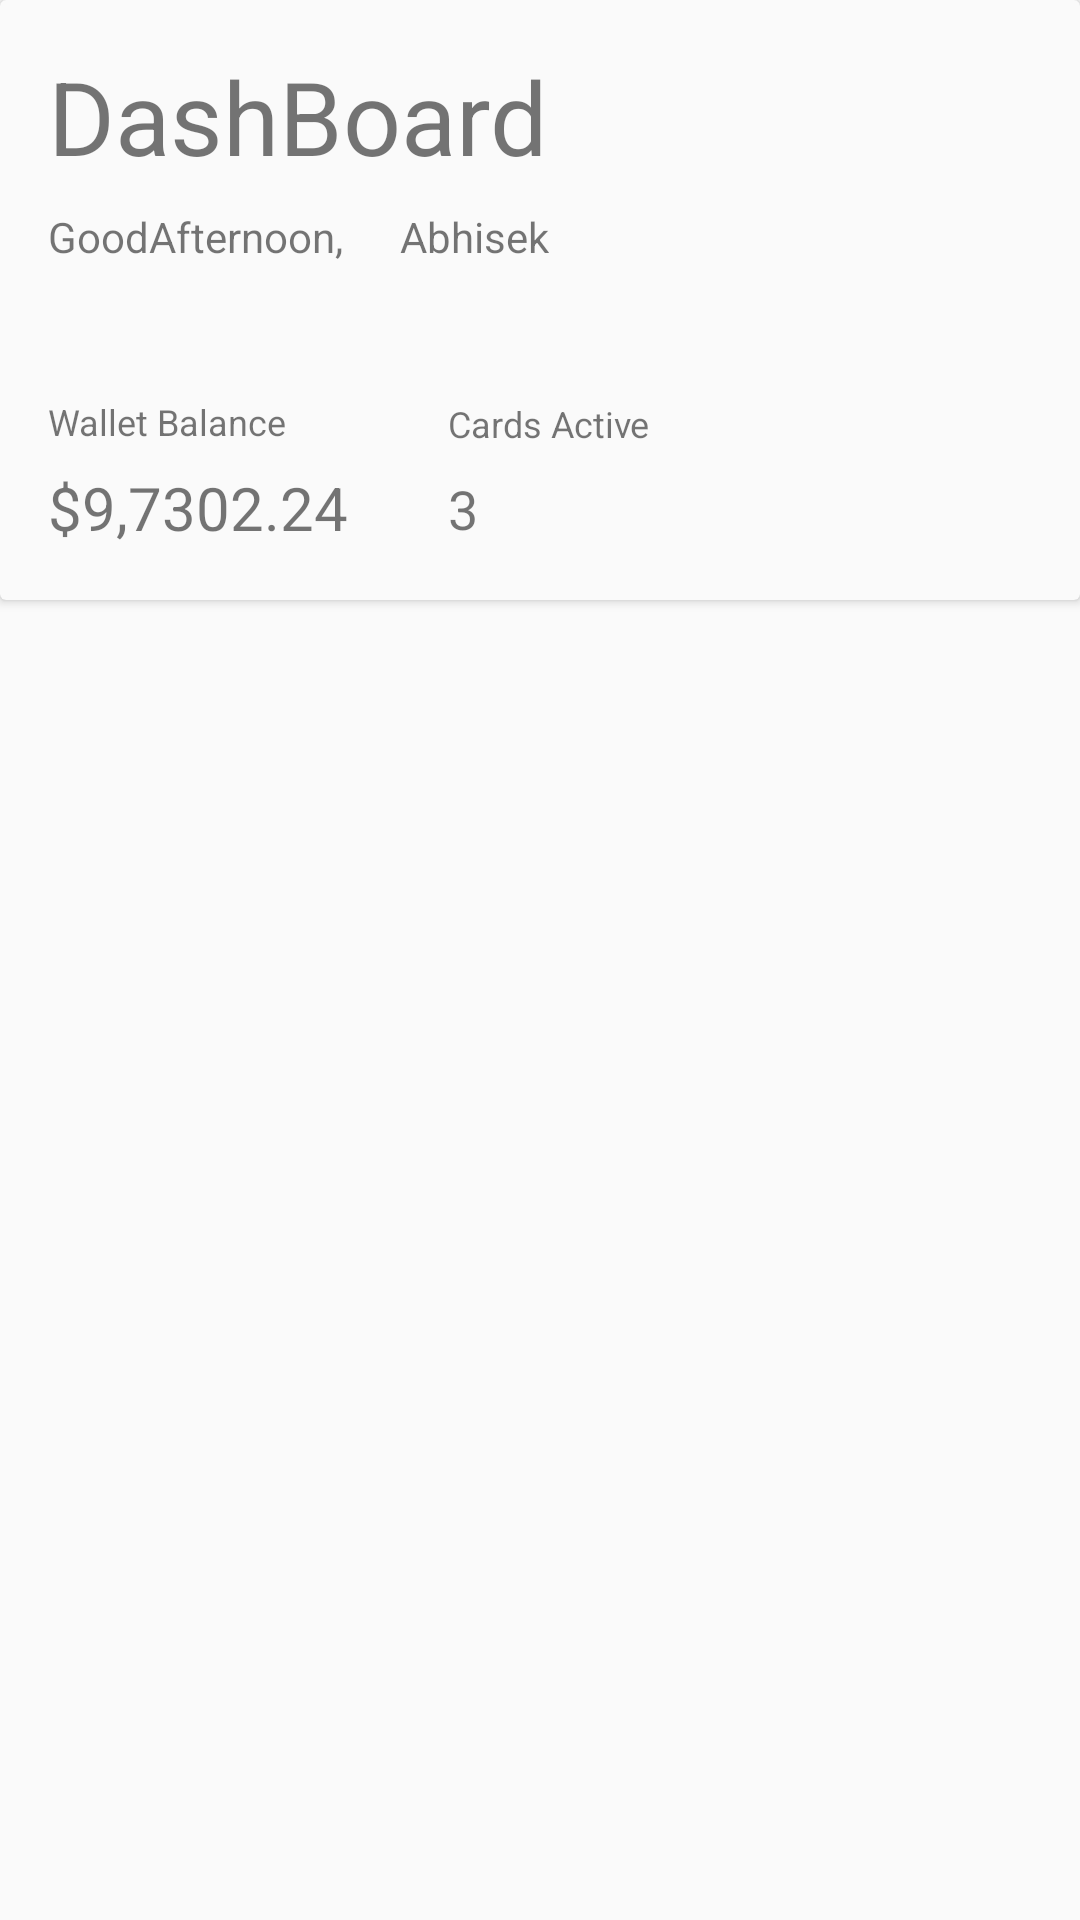

Layout XML and referenced resources for this Android screen:
<!-- AndroidManifest.xml: application theme Theme.Lessontwo -->
<!-- res/layout/reference_layout_main.xml -->
<?xml version="1.0" encoding="utf-8"?>
<androidx.constraintlayout.widget.ConstraintLayout xmlns:android="http://schemas.android.com/apk/res/android"
    xmlns:app="http://schemas.android.com/apk/res-auto"
    xmlns:tools="http://schemas.android.com/tools"
    android:layout_width="match_parent"
    android:layout_height="match_parent">


    <androidx.cardview.widget.CardView
        android:id="@+id/cardView46"
        android:layout_width="match_parent"
        android:layout_height="200dp"
        android:backgroundTint="@color/gray_50"
        app:layout_constraintEnd_toEndOf="parent"
        app:layout_constraintHorizontal_bias="0.0"
        app:layout_constraintStart_toStartOf="parent"
        app:layout_constraintTop_toTopOf="parent"
        android:focusable="true"
        android:focusableInTouchMode="true">

        <androidx.constraintlayout.widget.ConstraintLayout
            android:layout_width="match_parent"
            android:layout_height="wrap_content">

            <TextView
                android:id="@+id/time"
                android:layout_width="wrap_content"
                android:layout_height="wrap_content"
                android:layout_marginTop="8dp"
                android:text="GoodAfternoon,"
                android:textAlignment="viewStart"
                app:layout_constraintStart_toStartOf="@+id/textView317"
                app:layout_constraintTop_toBottomOf="@+id/textView317"
                tools:text="GoodAfternoon," />

            <TextView
                android:id="@+id/place"
                android:layout_width="wrap_content"
                android:layout_height="wrap_content"
                android:layout_marginTop="8dp"
                android:text="Abhisek"
                android:textAlignment="viewStart"
                app:layout_constraintEnd_toEndOf="@+id/textView317"
                app:layout_constraintTop_toBottomOf="@+id/textView317"
                tools:text="Abhisek" />

            <TextView
                android:id="@+id/textView317"
                android:layout_width="wrap_content"
                android:layout_height="0dp"
                android:layout_marginStart="16dp"
                android:layout_marginTop="16dp"
                android:text="DashBoard"
                android:textAlignment="viewStart"
                android:textSize="34sp"
                app:layout_constraintStart_toStartOf="parent"
                app:layout_constraintTop_toTopOf="parent"
                tools:text="DashBoard" />



            <TextView
                android:id="@+id/textView321"
                android:layout_width="wrap_content"
                android:layout_height="wrap_content"
                android:text="Wallet Balance"
                android:textAlignment="viewStart"
                android:textSize="12sp"
                app:layout_constraintBottom_toTopOf="@+id/balance"
                app:layout_constraintStart_toStartOf="@+id/time"
                app:layout_constraintTop_toTopOf="@+id/guideline6"
                tools:text="Wallet Balance" />

            <TextView
                android:id="@+id/textView322"
                android:layout_width="wrap_content"
                android:layout_height="wrap_content"
                android:layout_marginStart="16dp"
                android:layout_marginTop="8dp"
                android:text="Cards Active"
                android:textAlignment="viewStart"
                android:textSize="12sp"
                app:layout_constraintStart_toStartOf="@+id/place"
                app:layout_constraintTop_toTopOf="@+id/guideline6"
                tools:text="Cards Active" />

            <TextView
                android:id="@+id/balance"
                android:layout_width="wrap_content"
                android:layout_height="26dp"
                android:layout_marginBottom="16dp"
                android:text="$9,7302.24"
                android:textAlignment="viewStart"
                android:textSize="20sp"
                app:layout_constraintBottom_toBottomOf="parent"
                app:layout_constraintStart_toStartOf="@+id/textView321"
                tools:text="$9,7302.24" />

            <TextView
                android:id="@+id/cards"
                android:layout_width="wrap_content"
                android:layout_height="wrap_content"
                android:layout_marginBottom="16dp"
                android:layout_marginTop="8dp"
                android:text="3"
                android:textAlignment="viewStart"
                android:textSize="18sp"
                app:layout_constraintBottom_toBottomOf="parent"
                app:layout_constraintStart_toStartOf="@+id/textView322"
                app:layout_constraintTop_toBottomOf="@+id/textView322"
                tools:text="3" />

            <androidx.constraintlayout.widget.Guideline
                android:id="@+id/guideline6"
                android:layout_width="wrap_content"
                android:layout_height="wrap_content"
                android:orientation="horizontal"
                app:layout_constraintGuide_begin="125dp" />




        </androidx.constraintlayout.widget.ConstraintLayout>

    </androidx.cardview.widget.CardView>
</androidx.constraintlayout.widget.ConstraintLayout>
<!-- resources referenced by this layout -->
<resources>
  <color name="gray_50">#FAFAFA</color>
  <style name="Theme.Lessontwo" parent="Theme.MaterialComponents.DayNight.DarkActionBar">
          
          <item name="colorPrimary">@color/orange_500</item>
          <item name="android:colorAccent">@color/purple_500</item>
          <item name="android:windowBackground">@color/gray_50</item>
          <item name="colorButtonNormal">@color/purple_500</item>
          
          <item name="colorPrimaryDark">@color/orange_700</item>
          
      </style>
  <color name="orange_500">#FF9800</color>
  <color name="purple_500">#9C27B0</color>
  <color name="orange_700">#F57C00</color>
</resources>
